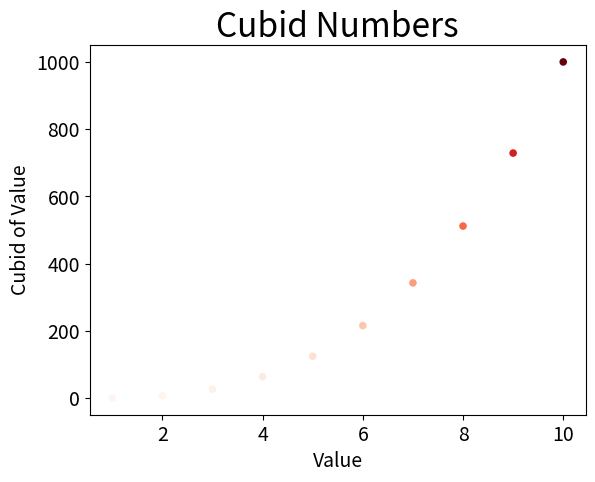

The matplotlib source for this figure:
import matplotlib.pyplot as plt

x_values = list(range (1,11))
y_values = [x**3 for x in x_values]

plt.scatter (x_values, y_values, c=y_values, cmap=plt.cm.Reds, edgecolors ='none', s=30)

plt.title("Cubid Numbers", fontsize=24)
plt.xlabel("Value", fontsize=14)
plt.ylabel("Cubid of Value", fontsize=14)

plt.tick_params(axis='both', which='major', labelsize=14)
plt.show()